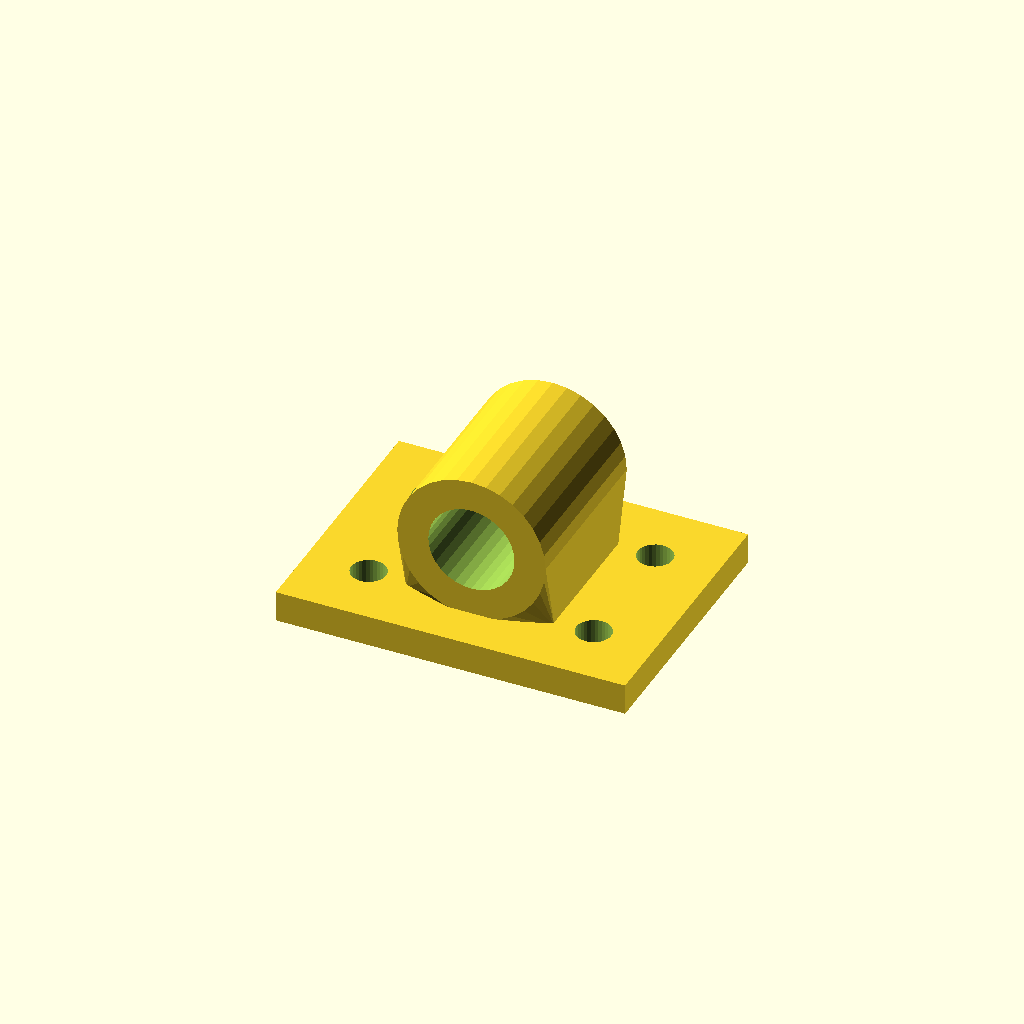
Cell 1: the model at its default parameters.
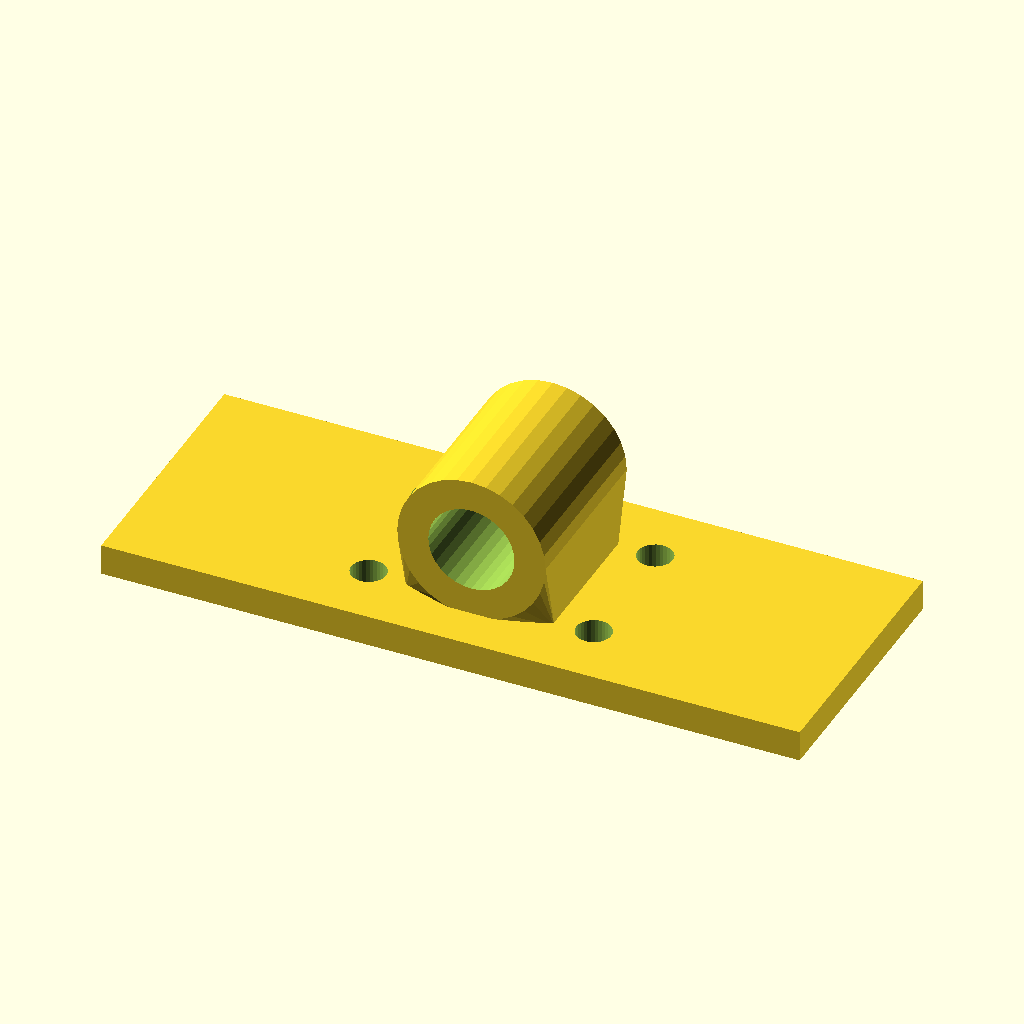
Cell 2: base_w = 180 (everything else at default).
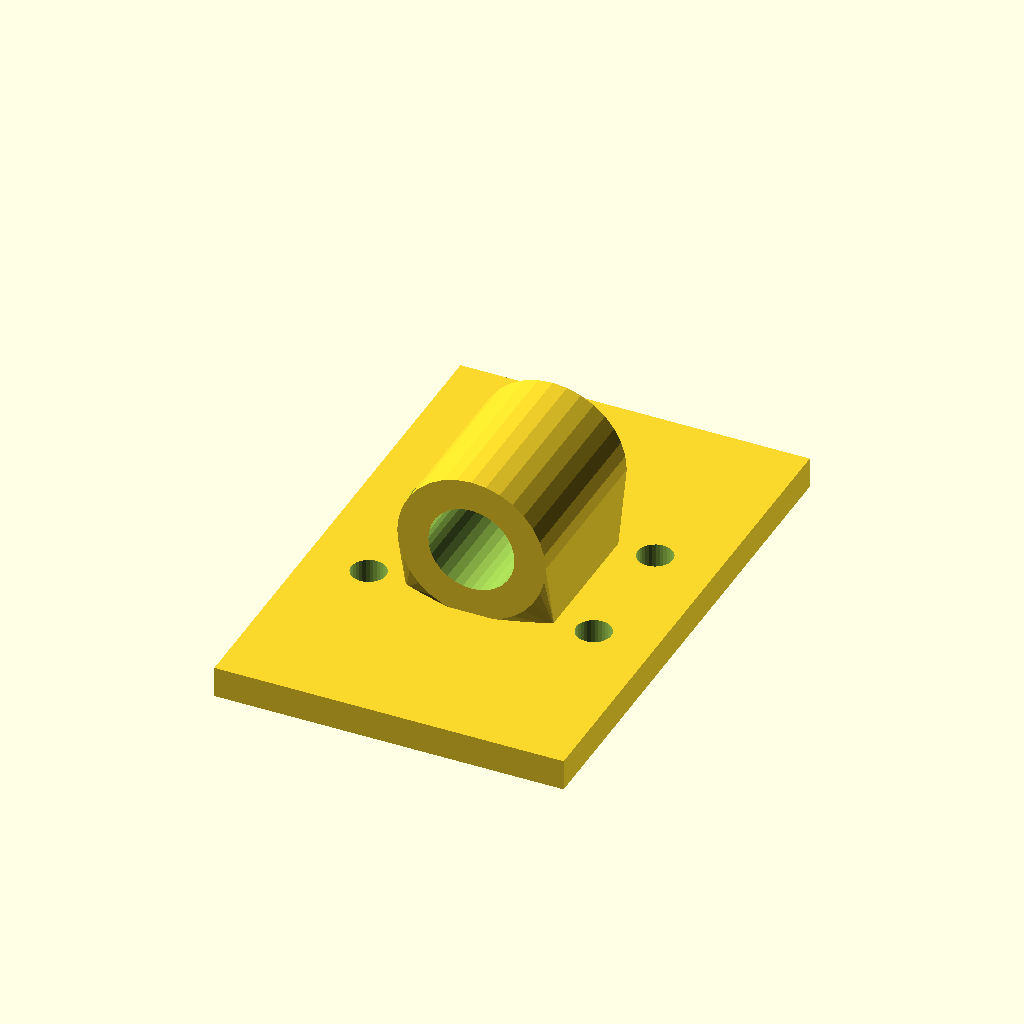
Cell 3 — base_d set to 136, the other parameters unchanged.
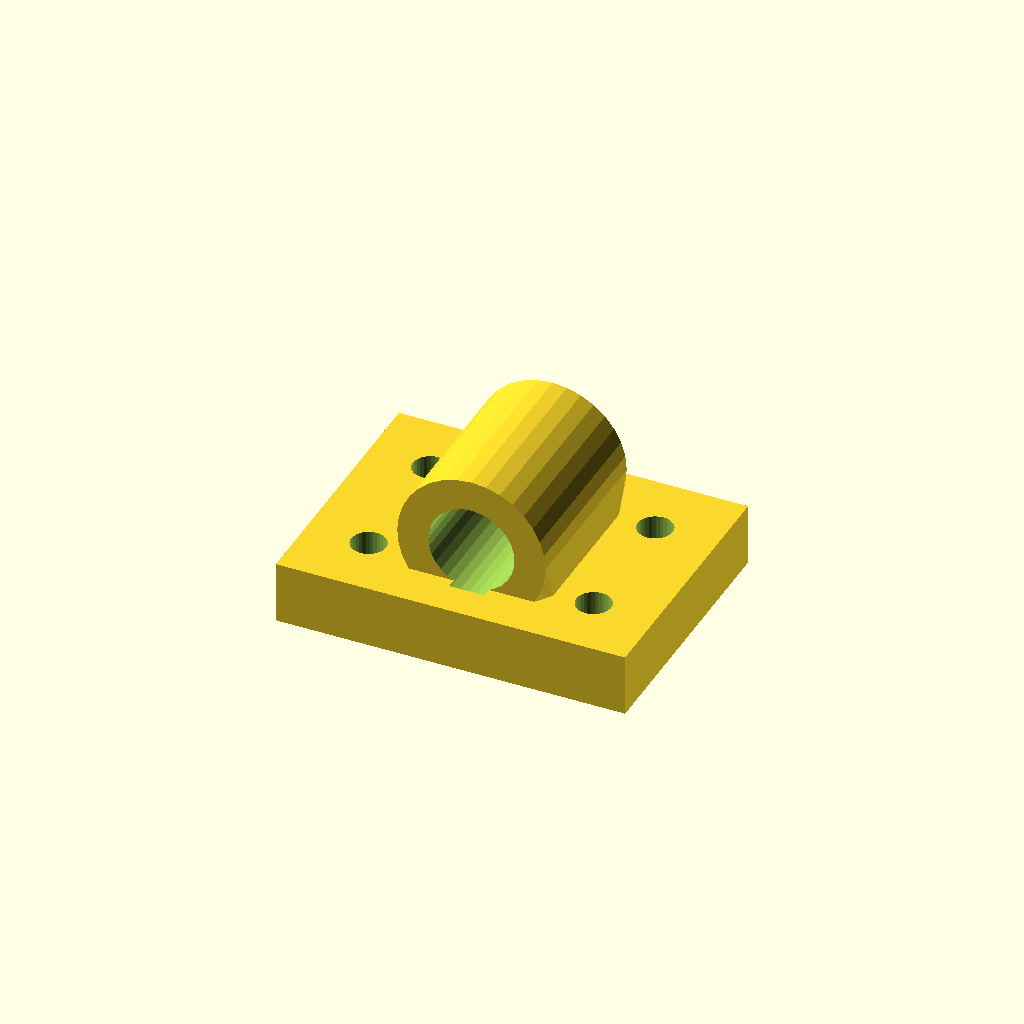
Cell 4: base_t = 16 (everything else at default).
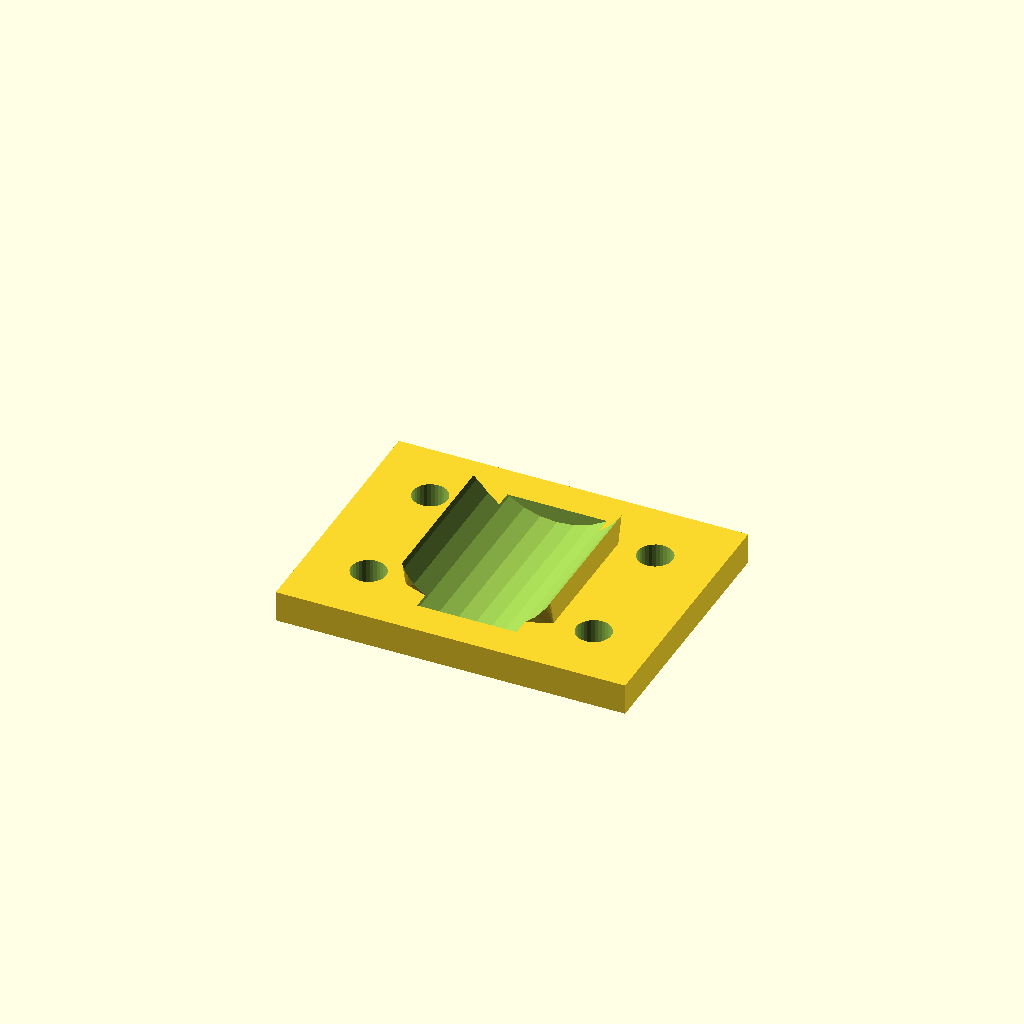
Cell 5: bore_d = 44.46 (everything else at default).
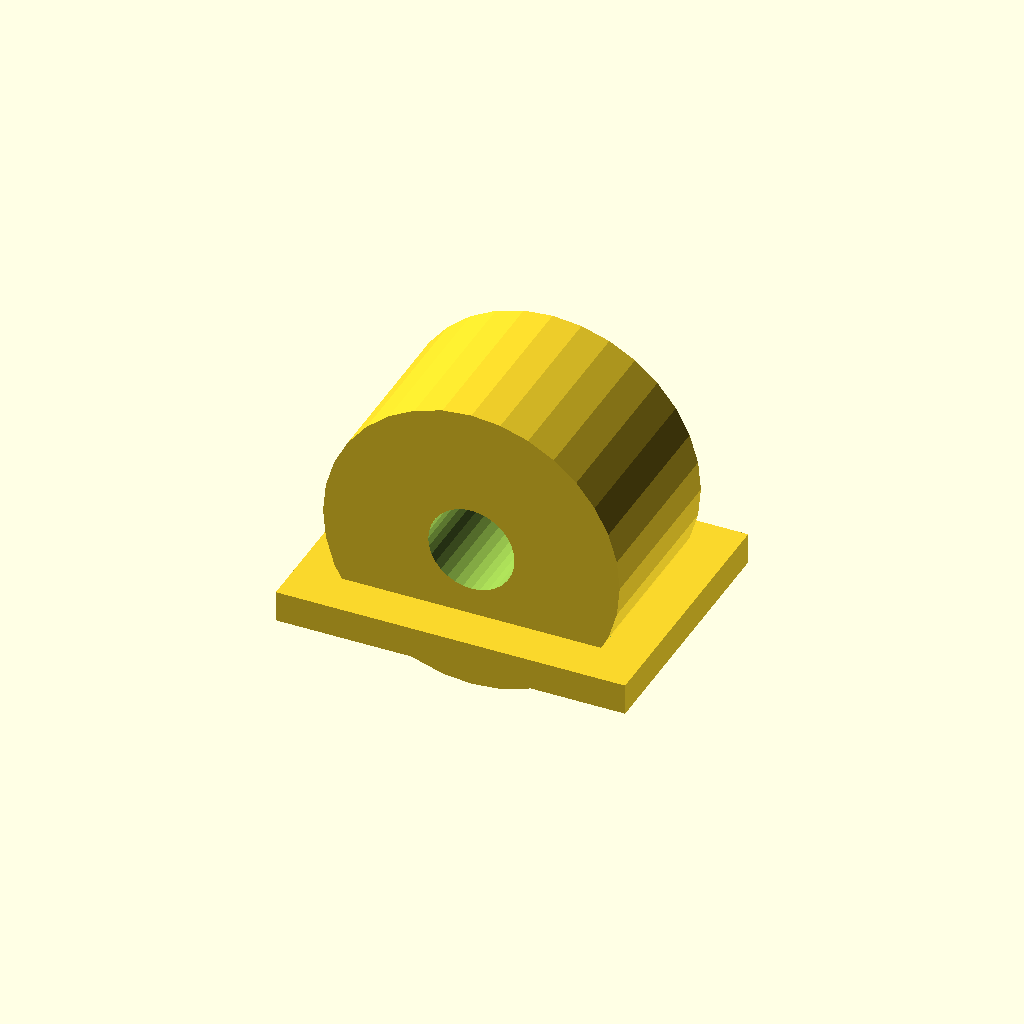
Cell 6 — house_r set to 38.22, the other parameters unchanged.
All cells are drawn from one camera (rotation 55°, 0°, 25°, orthographic, colour scheme Cornfield), so only the parameter changes between them.
Source of the model, optional_data/data/gen3/bearingblocks/part_0029.scad:
$fn = 32;

// ----------------------------------------------------------------------
// Bearing block: 90 x 68 mm base, 22.23 mm bore at 26.11 mm
// ----------------------------------------------------------------------

// --- parameters (mm) ---
base_w = 90;              // base width
base_d = 68;              // base depth
base_t = 8;               // base thickness
bore_d = 22.23;           // shaft / bearing bore
house_r = 19.11;          // housing outer radius
house_len = 44.88;        // housing length along the shaft
foot_w = 38.22;           // foot width under the housing
foot_len = 34.88;         // foot length along the shaft
axis_z = 26.11;           // bore axis height above the base
holes_d = 9;              // mounting holes
hole_x = 29;              // mounting hole spacing

difference() {
  union() {
    /* base plate with its underside on z = 0 */
    translate([0, 0, base_t / 2]) cube([base_w, base_d, base_t], center = true);
    /* hull foot: a straight web blending into the round housing */
    hull() {
      translate([0, 0, base_t - 0.5]) cube([foot_w, foot_len, 1.6], center = true);
      translate([0, 0, axis_z]) rotate([-90, 0, 0]) cylinder(h = house_len, d = 2 * house_r, center = true);
    }
  }
  /* bore through the housing, 2.5 mm clear on both sides */
  translate([0, 0, axis_z]) rotate([-90, 0, 0]) cylinder(h = house_len + 5, d = bore_d, center = true);
  /* mounting holes through the base plate */
  for (hx = [-29, 29]) {
    for (hy = [-17, 17]) {
      translate([hx, hy, -2.5]) cylinder(h = base_t + 5, d = holes_d);
    }
  }
}
Parameter table extracted from the source (name, type, default, range or options):
base_w: number, default 90
base_d: number, default 68
base_t: number, default 8
bore_d: number, default 22.23
house_r: number, default 19.11
house_len: number, default 44.88
foot_w: number, default 38.22
foot_len: number, default 34.88
axis_z: number, default 26.11
holes_d: number, default 9
hole_x: number, default 29
